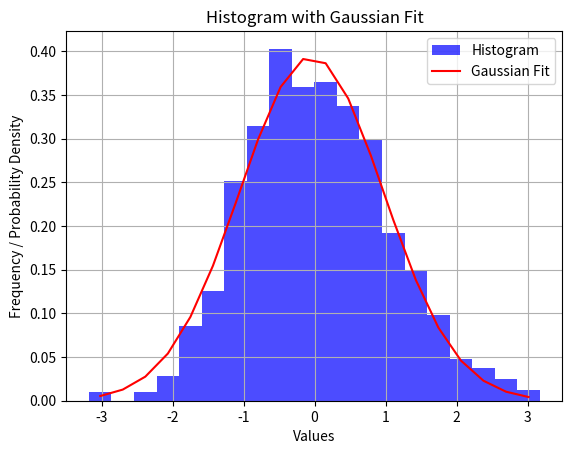

This chart was generated by the following Python code:
"""
Now I have to do everything from the beginning again

[redacted]
"""

#Figures now render in the Plots pane by default.
#To make them also appear inline in the Console,
# uncheck "Mute Inline Plotting" under the Plots pane options menu.

import matplotlib.pyplot as plt
import numpy as np
from scipy.optimize import curve_fit

data = np.random.randn(1000)
hist, bins = np.histogram(data, bins=20, density=True)
bin_centers = (bins[:-1] + bins[1:]) / 2

def gaussian(x, amplitude, mean, std_dev):
    return amplitude * np.exp(-((x - mean) ** 2) / (2 * std_dev ** 2)) / (std_dev * np.sqrt(2 * np.pi))

params, covariance = curve_fit(gaussian, bin_centers, hist)

plt.hist(data, bins=20, color='blue', alpha=0.7, density=True, label='Histogram')
plt.plot(bin_centers, gaussian(bin_centers, *params), 'r', label='Gaussian Fit')

plt.xlabel('Values')
plt.ylabel('Frequency / Probability Density')
plt.title('Histogram with Gaussian Fit')
plt.legend()
plt.grid(True)
